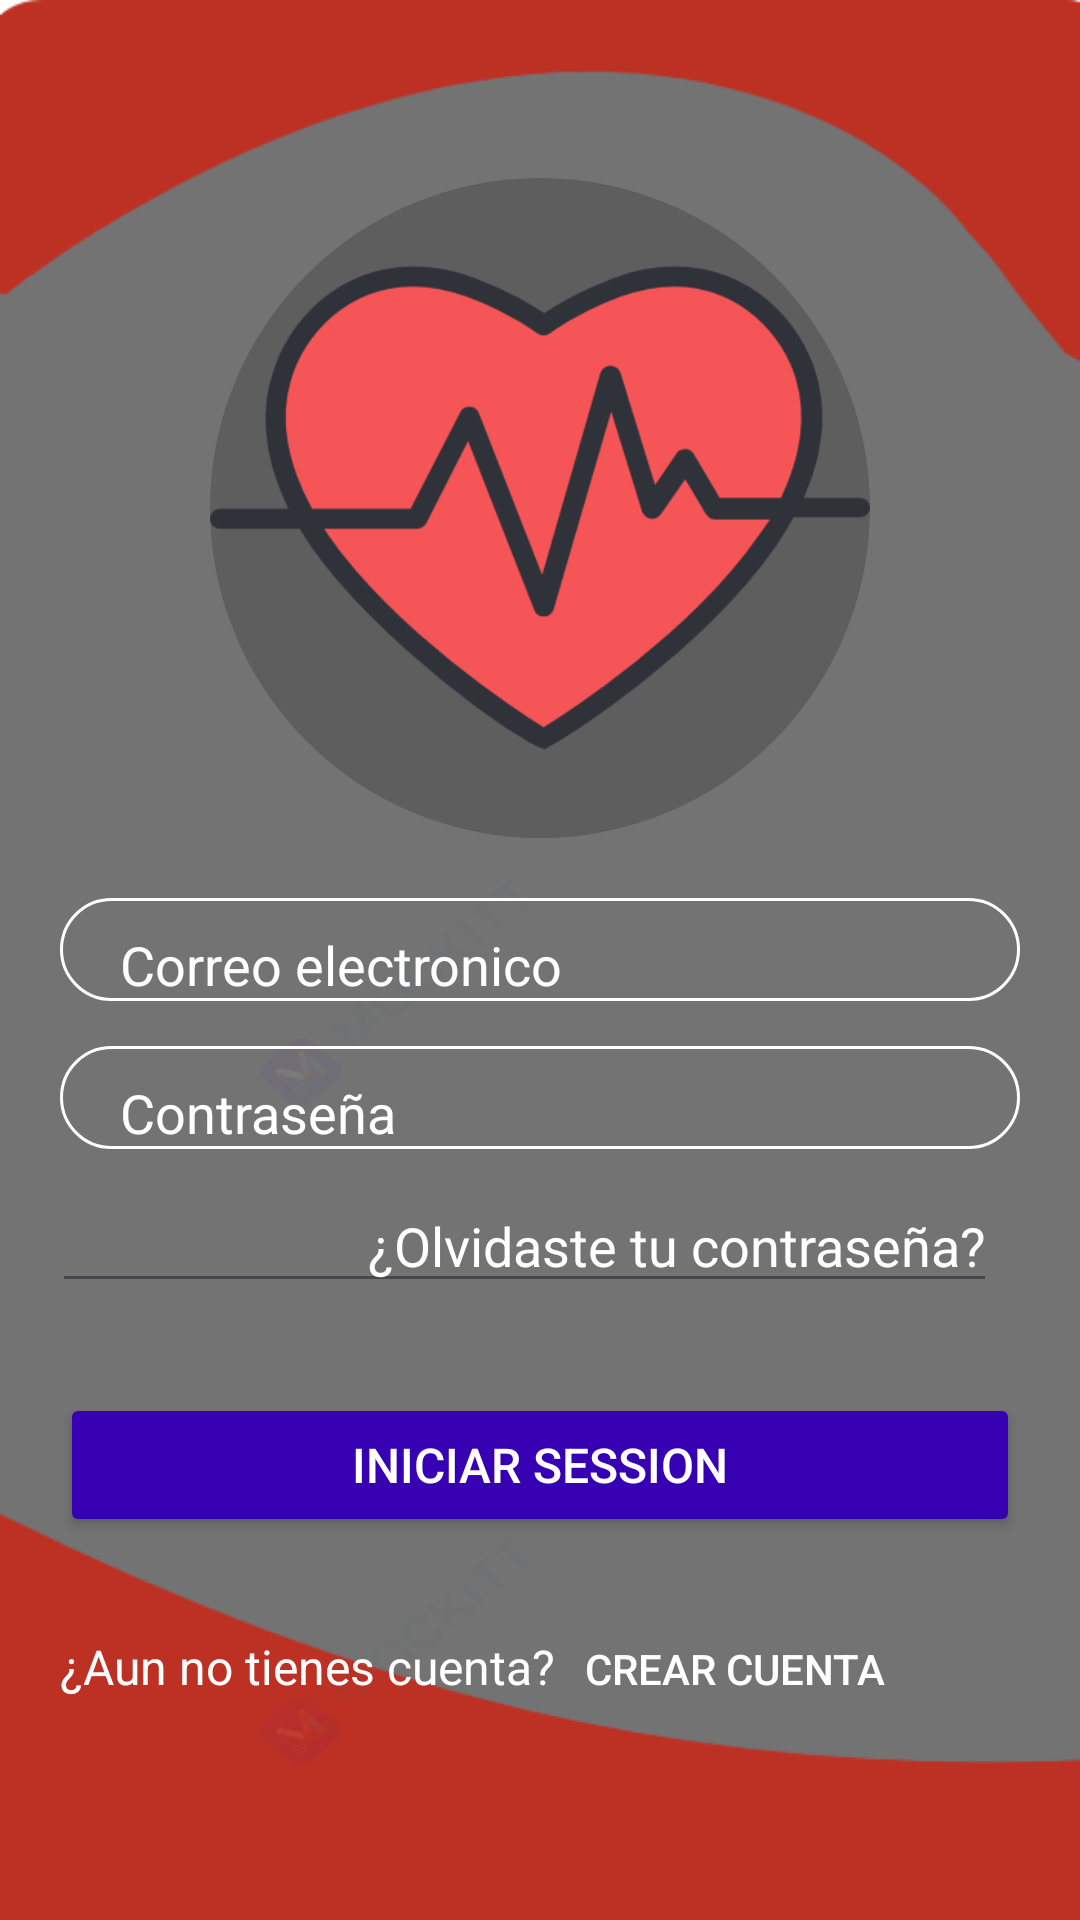

Produce the Android XML layout that renders to this screen, including the resource entries it uses.
<!-- AndroidManifest.xml: application theme Theme.CorazonAPP -->
<!-- res/layout/activity_login.xml -->
<?xml version="1.0" encoding="utf-8"?>
<RelativeLayout  xmlns:android="http://schemas.android.com/apk/res/android"
    xmlns:app="http://schemas.android.com/apk/res-auto"
    xmlns:tools="http://schemas.android.com/tools"
    android:layout_width="match_parent"
    android:layout_height="match_parent"
    tools:context=".Login"
    android:background="@drawable/fondo">


    <LinearLayout
        android:layout_width="match_parent"
        android:layout_height="match_parent"
        android:gravity="center"
        android:orientation="vertical">

        <ImageView
            android:layout_width="220dp"
            android:layout_height="220dp"
            android:layout_marginBottom="20dp"
            android:background="@drawable/circulo_imagen"
            android:src="@drawable/imagen_de_corazon" />

        <EditText
            android:id="@+id/ingre_Correo"
            android:layout_width="match_parent"
            android:layout_height="wrap_content"
            android:layout_marginLeft="20dp"
            android:layout_marginRight="20dp"
            android:layout_marginBottom="15dp"
            android:background="@drawable/input"
            android:hint="Correo electronico"
            android:paddingLeft="20dp"
            android:paddingTop="10dp"
            android:paddingRight="10dp"
            android:textColor="#FFFFFF"
            android:textColorHint="#FFFFFF" />

        <EditText
            android:id="@+id/ingre_Contrasena"
            android:layout_width="match_parent"
            android:layout_height="wrap_content"
            android:layout_marginLeft="20dp"
            android:layout_marginRight="20dp"
            android:layout_marginBottom="10dp"
            android:background="@drawable/input"
            android:hint="Contraseña"
            android:paddingLeft="20dp"
            android:paddingTop="10dp"
            android:paddingRight="10dp"
            android:ems="10"
            android:inputType="textPassword"
            android:textColor="#FFFFFF"
            android:textColorHint="#FFFFFF" />

        <EditText
            android:layout_width="match_parent"
            android:layout_height="wrap_content"
            android:layout_marginLeft="20dp"
            android:layout_marginRight="25dp"
            android:layout_marginBottom="30dp"
            android:gravity="end"
            android:text="¿Olvidaste tu contraseña?"
            android:textColor="#fff" />

        <Button
            android:id="@+id/seccion_ir"
            android:layout_width="match_parent"
            android:layout_height="wrap_content"
            android:layout_marginLeft="20dp"
            android:layout_marginRight="20dp"
            android:layout_marginBottom="20dp"
            android:backgroundTint="@color/design_default_color_primary_dark"
            android:elevation="5dp"
            android:text="INICIAR SESSION"
            android:textColor="#FFFFFF"
            android:textSize="16dp" />

        <LinearLayout
            android:layout_width="match_parent"
            android:layout_height="wrap_content"
            android:layout_gravity="center"
            android:layout_marginLeft="20dp"
            android:layout_marginRight="20dp"
            android:orientation="horizontal">

            <TextView
                android:layout_width="wrap_content"
                android:layout_height="wrap_content"
                android:text="¿Aun no tienes cuenta?"
                android:textColor="#fff"
                android:textSize="16dp" />

            <Button
                android:layout_width="wrap_content"
                android:id="@+id/crear_cuenta"
                android:layout_height="wrap_content"
                android:layout_marginLeft="10dp"
                android:background="@android:color/transparent"
                android:text="CREAR CUENTA"
                android:textColor="#FFFFFF" />
        </LinearLayout>


    </LinearLayout>
</RelativeLayout>
<!-- resources referenced by this layout -->
<resources>
  <!-- drawable circulo_imagen (drawable) -->
  <?xml version="1.0" encoding="utf-8"?>
  <shape android:shape="oval" xmlns:android="http://schemas.android.com/apk/res/android">
  
      <solid android:color="#5E5E5E"></solid>
  
  </shape>
  <!-- drawable fondo: png bitmap (drawable, 8040 bytes) -->
  <!-- drawable imagen_de_corazon: png bitmap (drawable, 24133 bytes) -->
  <!-- drawable input (drawable) -->
  <?xml version="1.0" encoding="utf-8"?>
  <shape xmlns:android="http://schemas.android.com/apk/res/android">
      <stroke android:color="#FFFFFF" android:width="1dp"></stroke>
      <corners android:radius="50dp"></corners>
  </shape>
  <style name="Theme.CorazonAPP" parent="Base.Theme.CorazonAPP" />
  <style name="Base.Theme.CorazonAPP" parent="Theme.Material3.DayNight.NoActionBar">
          
          
      </style>
</resources>
